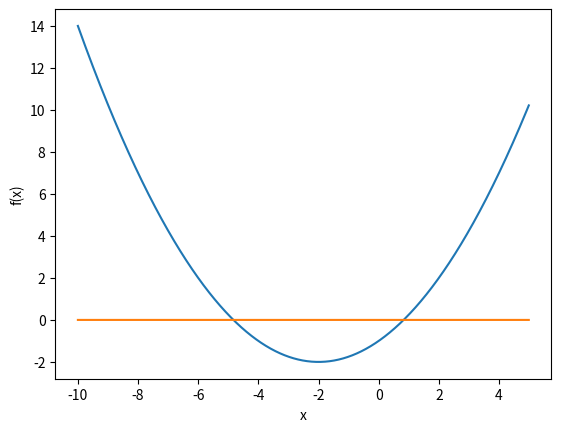
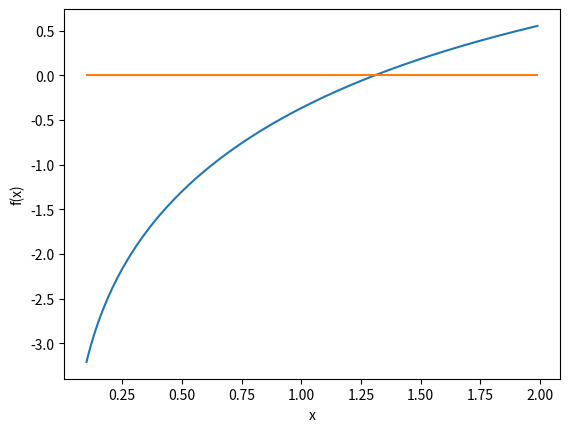

The matplotlib source for these figures, in order:
#!/usr/bin/python
"""
##################################################
# 
# QMB 3311: Python for Business Analytics
# 
# Solving Equations with Scipy
# 
# [redacted]
# Department of Economics
# College of Business
# University of Central Florida
# 
# March 2, 2023
# 
# This program provides introductory examples of 
# numerical methods for finding roots of single equations
# and solving systems of equations.
# 
##################################################
"""


##################################################
# Import Modules.
##################################################


import numpy as np
import math
import matplotlib.pyplot as plt
from scipy.optimize import fsolve
from scipy import optimize
# from scipy.optimize import minimize
# from scipy.optimize import Bounds
# from scipy.optimize import LinearConstraint

##################################################
# Solving for Roots of Equations
##################################################

#--------------------------------------------------
### The problem
#--------------------------------------------------

# When finding the *root of a non-linear function*, 
# the goal is to find a parameter input that returns 
# a value of zero from that function. 
# It is common notation to refer to the parameter as ```x``` 
# and the function as ```f(x)``` or to solve for ```x``` 
# such that ```f(x) = 0```. 
# The parameter ```x``` can be a vector 
# and there can be multiple solutions, depending on the function. 
# The quadratic formula is the closed-form solution
# to the problem of finding a root of 
# ```f(x, a, b, c) = a*x**2 + b*x + c == 0```.
# Solving linear equations, however, is a much more simple problem
# because the slope of the function is constant. 
# This creates one more element of complexity when the function is nonlinear:
# the behavior of the function at one location does not necessarily
# describe the properties at other locations. 
# You may have to try several approaches to find the solution. 


#--------------------------------------------------
### The solution
#--------------------------------------------------

# There are several algorithms for finding the root of a function 
# and the following selection illustrates the nature of the solution 
# and the type of situation in which it applies. 

#--------------------------------------------------
#### Grid Search
#--------------------------------------------------

# While not favored in terms of computational expense, 
# one approach is to calculate a vector of values. 
# Then, choose the value closest to zero. 

# Define function.
def quad_fn(x, a, b, c):
    # Note that this calculation also operates on vectors. 
    f = a*x**2 + b*x + c
    return(f)

a = 1/4
b = 1 
c = -1

# Calculate function values across a grid of values of x.
x_grid = np.arange(-10, 5, 0.01)
f_grid = quad_fn(x_grid, a, b, c)


# It is often very helpful to plot the function to get an idea of where the root might be located.


plt.figure()
plt.plot(x_grid, f_grid, label='f(x)' )
plt.plot(x_grid, 0*f_grid)
plt.xlabel('x')
plt.ylabel('f(x)')
plt.show()


# From the plot, we can see that there are two roots, 
# one near -5 and the other near 1 and 2. 
# We can select the value of ```x``` such that 
# the absolute value of ```f(x)``` is minimized, 
# using the ```np.argmin()``` method and the ```abs()``` function. 
# The closest to zero has the lowest abosolute value.

# The argmin() numpy method finds the index number of the minimal value.
abs_f_grid = abs(f_grid)
x_root_index = abs_f_grid.argmin()
x_root_1 = x_grid[x_root_index]

print(x_root_1)

# Verify that this is actually a root.
print(quad_fn(x_root_1, a, b, c))


# Do it again with a higher resolution.
x_grid = np.arange(0, 1, 0.0001)
f_grid = quad_fn(x_grid, a, b, c)

# All in one line:
x_root_2 = x_grid[abs(f_grid).argmin()]

print(x_root_2)
print(quad_fn(x_root_2, a, b, c))


    

# This approach is fairly foolproof but it is limited in scope because it is 
# computationally expensive to evaluate the function at all candidate values
# and the accuracy is limited by the step size between grid points. 
# Other approaches are designed to take fewer steps to approach roots using information from more than one point at a time. 


#--------------------------------------------------
### Bisection Method
#--------------------------------------------------

# A common approach is the bisection method, in which the algorithm 
# bisects an interval to progress to a subinterval that should contain a root.
# It continues recursively, selecting smaller and smaller subintervals, up to 
# the required degree of accuracy. 
# In order for this algorithm to work, the function ```f(x)``` must be continuous 
# and the first iteration has to be initialized such that ```f(x)``` 
# has a different sign at each of the initial endpoints. 

# For example, we can use the bisection method to
# find the root of this function.

def f(x):
    f_out = math.log(x) - math.exp(-x)
    return f_out

# Initialize the algorithm with two values on either side of 
# the horizontal axis.

# Since we know the log function is zero when x = 1, 
# we can choose initial values on each side of 1. 

a_1 = 0.25
b_1 = 2.5

# Just to be sure, let's verify that these points 
# place the function on either side of zero.

print(f(a_1))
# -2.1650951441912953

print(f(b_1))
# 0.8342057332502563


# The algorithm begins by evaluating ```f(x)``` at the midpoint 
# and then replacing the endpoint of the same sign with the midpoint, 
# creating an interval of half the width that contains the root. 


# Now take the midpoint.
m_1 = (a_1 + b_1)/2

# Evaluate the function at the midpoint to see the sign. 

print(f(m_1))
# 0.06561413531378812

# This is much closer (but that doesn't have to be the case).
# Since this value is positive, use m_1 to replace b_1 in the next iteration.


a_2 = a_1
b_2 = m_1

# Again take the midpoint and evaluate the function 
# at the midpoint to see the sign. 


m_2 = (a_2 + b_2)/2

print(f(m_2))
# -0.6513866748593243

# Now function is negative at the midpoint, 
# so ```m_2``` should replace the lower endpoint.

# Take another iteration.

a_3 = m_2
b_3 = b_2

m_3 = (a_3 + b_3)/2

print(f(m_3))


#  It becomes more accurate to several decimal places
# after a few more iterations.


a_4 = m_3
b_4 = b_3
m_4 = (a_4 + b_4)/2
print(f(m_4))
# -0.08045182180248231

a_5 = m_4
b_5 = b_4
m_5 = (a_5 + b_5)/2
print(f(m_5))
# -0.005293741207889502

a_6 = m_5
b_6 = b_5
m_6 = (a_6 + b_6)/2
print(f(m_6))
# 0.03066641752381105


# The algorithm proceeds until the desired number of iterations are performed. 
# This approach is reliable but is also fairly expensive to execute because it 
# moves slowly taking steps of a predetermined length. 


#--------------------------------------------------
### Secant Method
#--------------------------------------------------

# A root-finding algorithm can be made more efficient if it takes advantage of the slope of the function. 
# One method that does this is the secant method. 
# It works by taking a secant line, the line that connects two points on the function, and taking the next step to the root of this line, which can be solved easily. 
# The calculation proceeds as follows.

# Graphically, the algorithm is initialized with two points, ```x_0``` and ```x_1``` 
# and calculates the next candidate for a root at ```x_2```. 
# Proceeding to use the pair of points ```x_1``` and ```x_2```, 
# the algorithm next predicts ```x_3``` as a root. 
# Although, in this example, ```x_3``` is further from the root, 
# it allows a close approximation in the next iteration 
# using points ```x_2``` and ```x_3``` for the next secant line. 


# The following function solves for the root of the function ```f(x)``` above. 

def secant_root_f(x0, x1, tol, num_iter):
    """Solves for the root of the function f(x) 
    using the secant method.
    """
    
    for i in range(num_iter):
        
        x2 = x1 - f(x1)*(x1-x0)/(f(x1)-f(x0))
        if (abs(f(x2)) < tol):
            return x2
        x0 = x1
        x1 = x2
        
        # print("x2 = ", x2)
        # print("f(x2) = ", f(x2))
        
    # If it reaches the end of the loop, it has
    # exceeded the maximum number of iterations.
    print("Exceeded allowed number of iterations")
    return None




# Note that this function requires four arguments.
# The first two are the initial values of ```x```
# for the first secant line. 
# The next two determine when the algorithm ends: 
# either the algorithm reaches a value of ```f(x_2)``` 
# less than tolerance ```tol```, 
# or the algorithm performs ```num_iter``` iterations. 
# The second condition is to prevent the algorithm from continuing
# too long (or forever!).



# Let's apply this method to the function above:

x_root = secant_root_f(1, 2, 10**(-7), 4)
print(x_root)
# Exceeded allowed number of iterations
# None

# We'll have to try it with more iterations.

x_root = secant_root_f(1, 2, 10**(-7), 100)
print(x_root)
# 1.3097995826147546

# Now test it at that candidate value for the root, 
# to make sure.

print(f(x_root))
# -3.295761330512903e-09

# That's close enough for me. 
# If you want a more accourate root, use a smaller ```tol```
# (and possibly a larger value of ```num_iter```).


#--------------------------------------------------
### Newton's Method
#--------------------------------------------------

# Newton's method (often called the Newton-Raphson method, 
# with due credit given to Joseph Raphson) uses calculus 
# to get a more accurate measurement of the slope 
# at a given point on the function. 
# It chooses the next candidate point by solving for 
# the root of the tangent line at the current point. 
# The solution of this linear equation is represented 
# by the following recurrence relation. 

# In order to use Newton's method, we will need another function
# to calculate the derivative of ```f(x)```, which we will call ```f_prime(x)```.

def f_prime(x):
    diff_out = 1/x + math.exp(-x)
    return diff_out


# The following function solves for the root of the function ```f(x)``` above. 

def newton_root_f(x0, tol, num_iter):
    """Solves for the root of the function f(x)
    using Newton's method.
    """
    x_i = x0
    for i in range(num_iter):
        
        x_i = x_i - f(x_i)/f_prime(x_i)
        if (abs(f(x_i)) < tol):
            return x_i
        
    # If it reaches the end of the loop, it has
    # exceeded the maximum number of iterations.
    print("Exceeded allowed number of iterations")
    return None


# Let's apply this method to the function above:

x_root = newton_root_f(1, 10**(-7), 4)
print(x_root)
# 1.3097995858041345

# It worked on only 4 iterations. 
# Typically, Newton's method is faster than many other alternative methods
# but there's a catch: you have to know how to calculate the derivative
# (and that the derivative exists!). 



################################################################################
# Solving Nonlinear equations with Python Modules
################################################################################

# Now that we have seen what is going on under the hood, 
# we can appreciate what kinds of things are going on in the 
# modules already available. 
# We can do everything we have done above
# but also handle more complex problems. 

#--------------------------------------------------
# Single variable equations
#--------------------------------------------------


# We'll start by continuing with the single variable problem. 
# As above, the goal is to find the root of this function.

# Goal: Find the root of this function.
def f(x):
    f_out = math.log(x) - math.exp(-x)
    print("(x, f(x)) = (%f, %f)" % (x, f_out))
    return f_out
# That is, find the x at which this function is zero.

# Note that this function unnecessarily prints
# the value of x and f(x) to demonstrate the progress. 

# Plot this function to show an approximate root.
x_grid = np.arange(0.1, 2, 0.01)
f_grid = x_grid*0
for i in range(0, len(x_grid)):
    f_grid[i] = f(x_grid[i])


plt.figure()
plt.plot(x_grid, f_grid, label='f(x)' )
plt.plot(x_grid, 0*f_grid)
plt.xlabel('x')
plt.ylabel('f(x)')
plt.show()


# This is a "legacy solution", in that 
# it uses a function definition fslove()
# that is no longer in use.
soln_fs = fsolve(f, 1)
# The root:
print(soln_fs)
# The objective function:
print(f(soln_fs))


# Other legacy functions:

# soln_b1 = broyden1(f, 1)
# soln_b1 = broyden2(f, 1)
# soln_b1 = anderson(f, 1)

# These are named after the mathematicians
# and computer scientists who devised the algorithms. 
# Modern Python functions no longer have these names
# but they may call the algorithms with these names.

#--------------------------------------------------
# Multiple variable equations
#--------------------------------------------------

# Nonlinear equations, 2 equations, 2 parameters.


def my_eqns_22(x):
    F1 = x[0]**2+ x[1]**2 - 1 
    F2 = x[0]**2- x[1]**2 + 0.5
    return [F1, F2]

# Test it for a few inputs (potential starting values).
my_eqns_22([1, 1])

my_eqns_22([1, 2])

# Start at a sensible value (closer to zero already).
x0 = [1, 1]

soln_m_22 = optimize.root(my_eqns_22, x0)



# The root:
print(soln_m_22.x)
# The objective function:
print(soln_m_22.fun)
print(my_eqns_22(soln_m_22.x))


# Nonlinear equations, 3 equations, 3 parameters.


def my_eqns_33(x):
    F1 = x[0] + x[1] + x[2]**2 - 12
    F2 = x[0]**2 - x[1] + x[2] - 2
    F3 = 2 * x[0] - x[1]**2 + x[2] - 1
    return [F1, F2, F3]



# Test it for a few inputs (potential starting values).
my_eqns_33([1, 1, 1])

my_eqns_33([0, 0, 0])

x0 = [1, 1, 1]

soln_m33_1 = optimize.root(my_eqns_33, x0)


# The root:
print(soln_m33_1.x)
# The objective function:
print(soln_m33_1.fun)
print(my_eqns_33(soln_m33_1.x))


# Try the other starting value, just to compare.
x0 = [0, 0, 0]

soln_m33_2 = optimize.root(my_eqns_33, x0)

# The root:
print(soln_m33_2.x)
# The objective function:
print(soln_m33_2.fun)
print(my_eqns_33(soln_m33_2.x))


#--------------------------------------------------
# Passing additional parameters. 
#--------------------------------------------------

# Some systems of equations depend on other fixed parameters. 

def my_eqns_33_p(x, parms):
    F1 = x[0] + x[1] + x[2]**2 - parms[0]
    F2 = x[0]**2 - x[1] + x[2] - parms[1]
    F3 = 2 * x[0] - x[1]**2 + x[2] - parms[2]
    return [F1, F2, F3]

# You can solve for these as above, 
# except that you pass the extra parameters to optimize,root(). 

# Set parameters and choose starting values.
parms = [12, 2, 1]
my_eqns_33_p([1, 1, 1], parms)
x0 = [1, 1, 1]


# Solve
soln_m33_p = optimize.root(my_eqns_33_p, x0, parms)

# The root:
print(soln_m33_p.x)
# The objective function:
print(soln_m33_p.fun)
print(my_eqns_33_p(soln_m33_p.x, parms))


# Try other parameters and starting value.
parms = [24, 4, 2]
x0 = [0, 0, 0]
my_eqns_33_p(x0, parms)

# Solve
soln_m33_p = optimize.root(my_eqns_33_p, x0, parms)

# The root:
print(soln_m33_p.x)
# The objective function:
print(soln_m33_p.fun)
print(my_eqns_33_p(soln_m33_p.x, parms))


# Test these values:
x0 = [-0.6406658, 1.2471383, 4.8366856]
my_eqns_33_p(x0, parms)
# Another solution. 

# Solve to higher degree of precision.
soln_m33_p = optimize.root(my_eqns_33_p, x0, parms)

# The root:
print(soln_m33_p.x)
# The objective function:
print(soln_m33_p.fun)
print(my_eqns_33_p(soln_m33_p.x, parms))


##################################################
# End
##################################################
